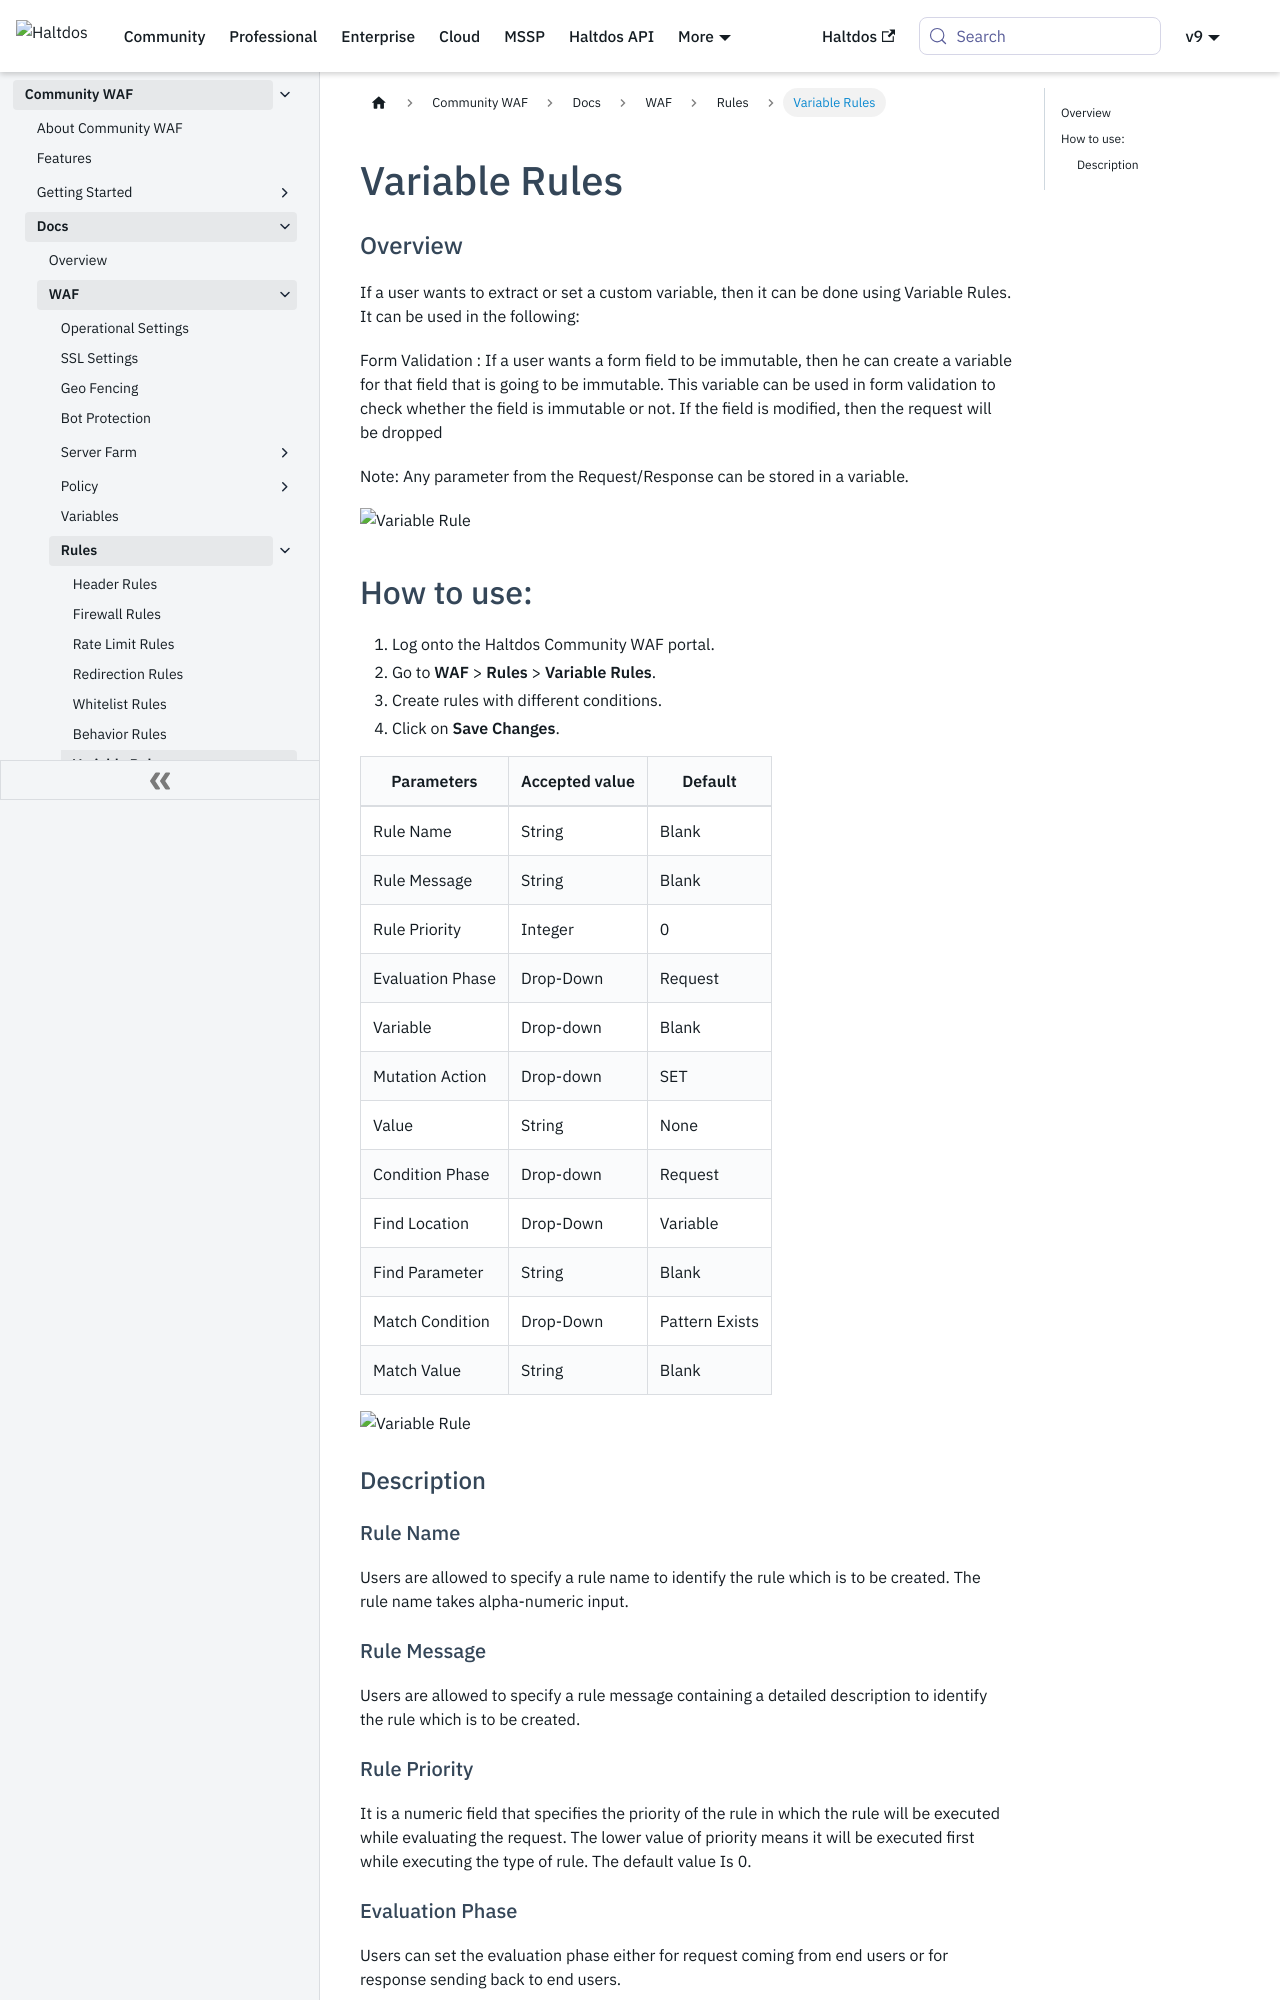

repository: halt-dos/hd-wiki-public · page: community/docs/waf/rules/variable_rules/index.html · generator: docusaurus

---
sidebar_position: 7
---

# Variable Rules

### Overview
If a user wants to extract or set a custom variable, then it can be done using Variable Rules. It can be used in the following:

Form Validation : If a user wants a form field to be immutable, then he can create a variable for that field that is going to be immutable. This variable can be used in form validation to check whether the field is immutable or not. If the field is modified, then the request will be dropped

Note: Any parameter from the Request/Response can be stored in a variable.

![Variable Rule](/img/ce-waf/docs/variable_rule.png)

## How to use:
1. Log onto the Haltdos Community WAF portal.
2. Go to **WAF** > **Rules** > **Variable Rules**.
3. Create rules with different conditions.  
4. Click on **Save Changes**.  

| Parameters       | Accepted value |  Default |
|------------------|----------------|----------|
| Rule Name        | String         | Blank    |
| Rule Message     | String         | Blank    |
| Rule Priority    | Integer        | 0        |
| Evaluation Phase | Drop-Down      | Request  |
| Variable         | Drop-down      | Blank    |
| Mutation Action  | Drop-down      | SET      |
| Value            | String         | None     |
| Condition Phase  | Drop-down      | Request        |
| Find Location    | Drop-Down      | Variable       |
| Find Parameter   | String         | Blank          |
| Match Condition  | Drop-Down      | Pattern Exists |
| Match Value      | String         | Blank          |

![Variable Rule](/img/ce-waf/docs/variablerulescondition.png)

### Description

#### Rule Name
Users are allowed to specify a rule name to identify the rule which is to be created. The rule name takes alpha-numeric input.

#### Rule Message 
Users are allowed to specify a rule message containing a detailed description to identify the rule which is to be created.
